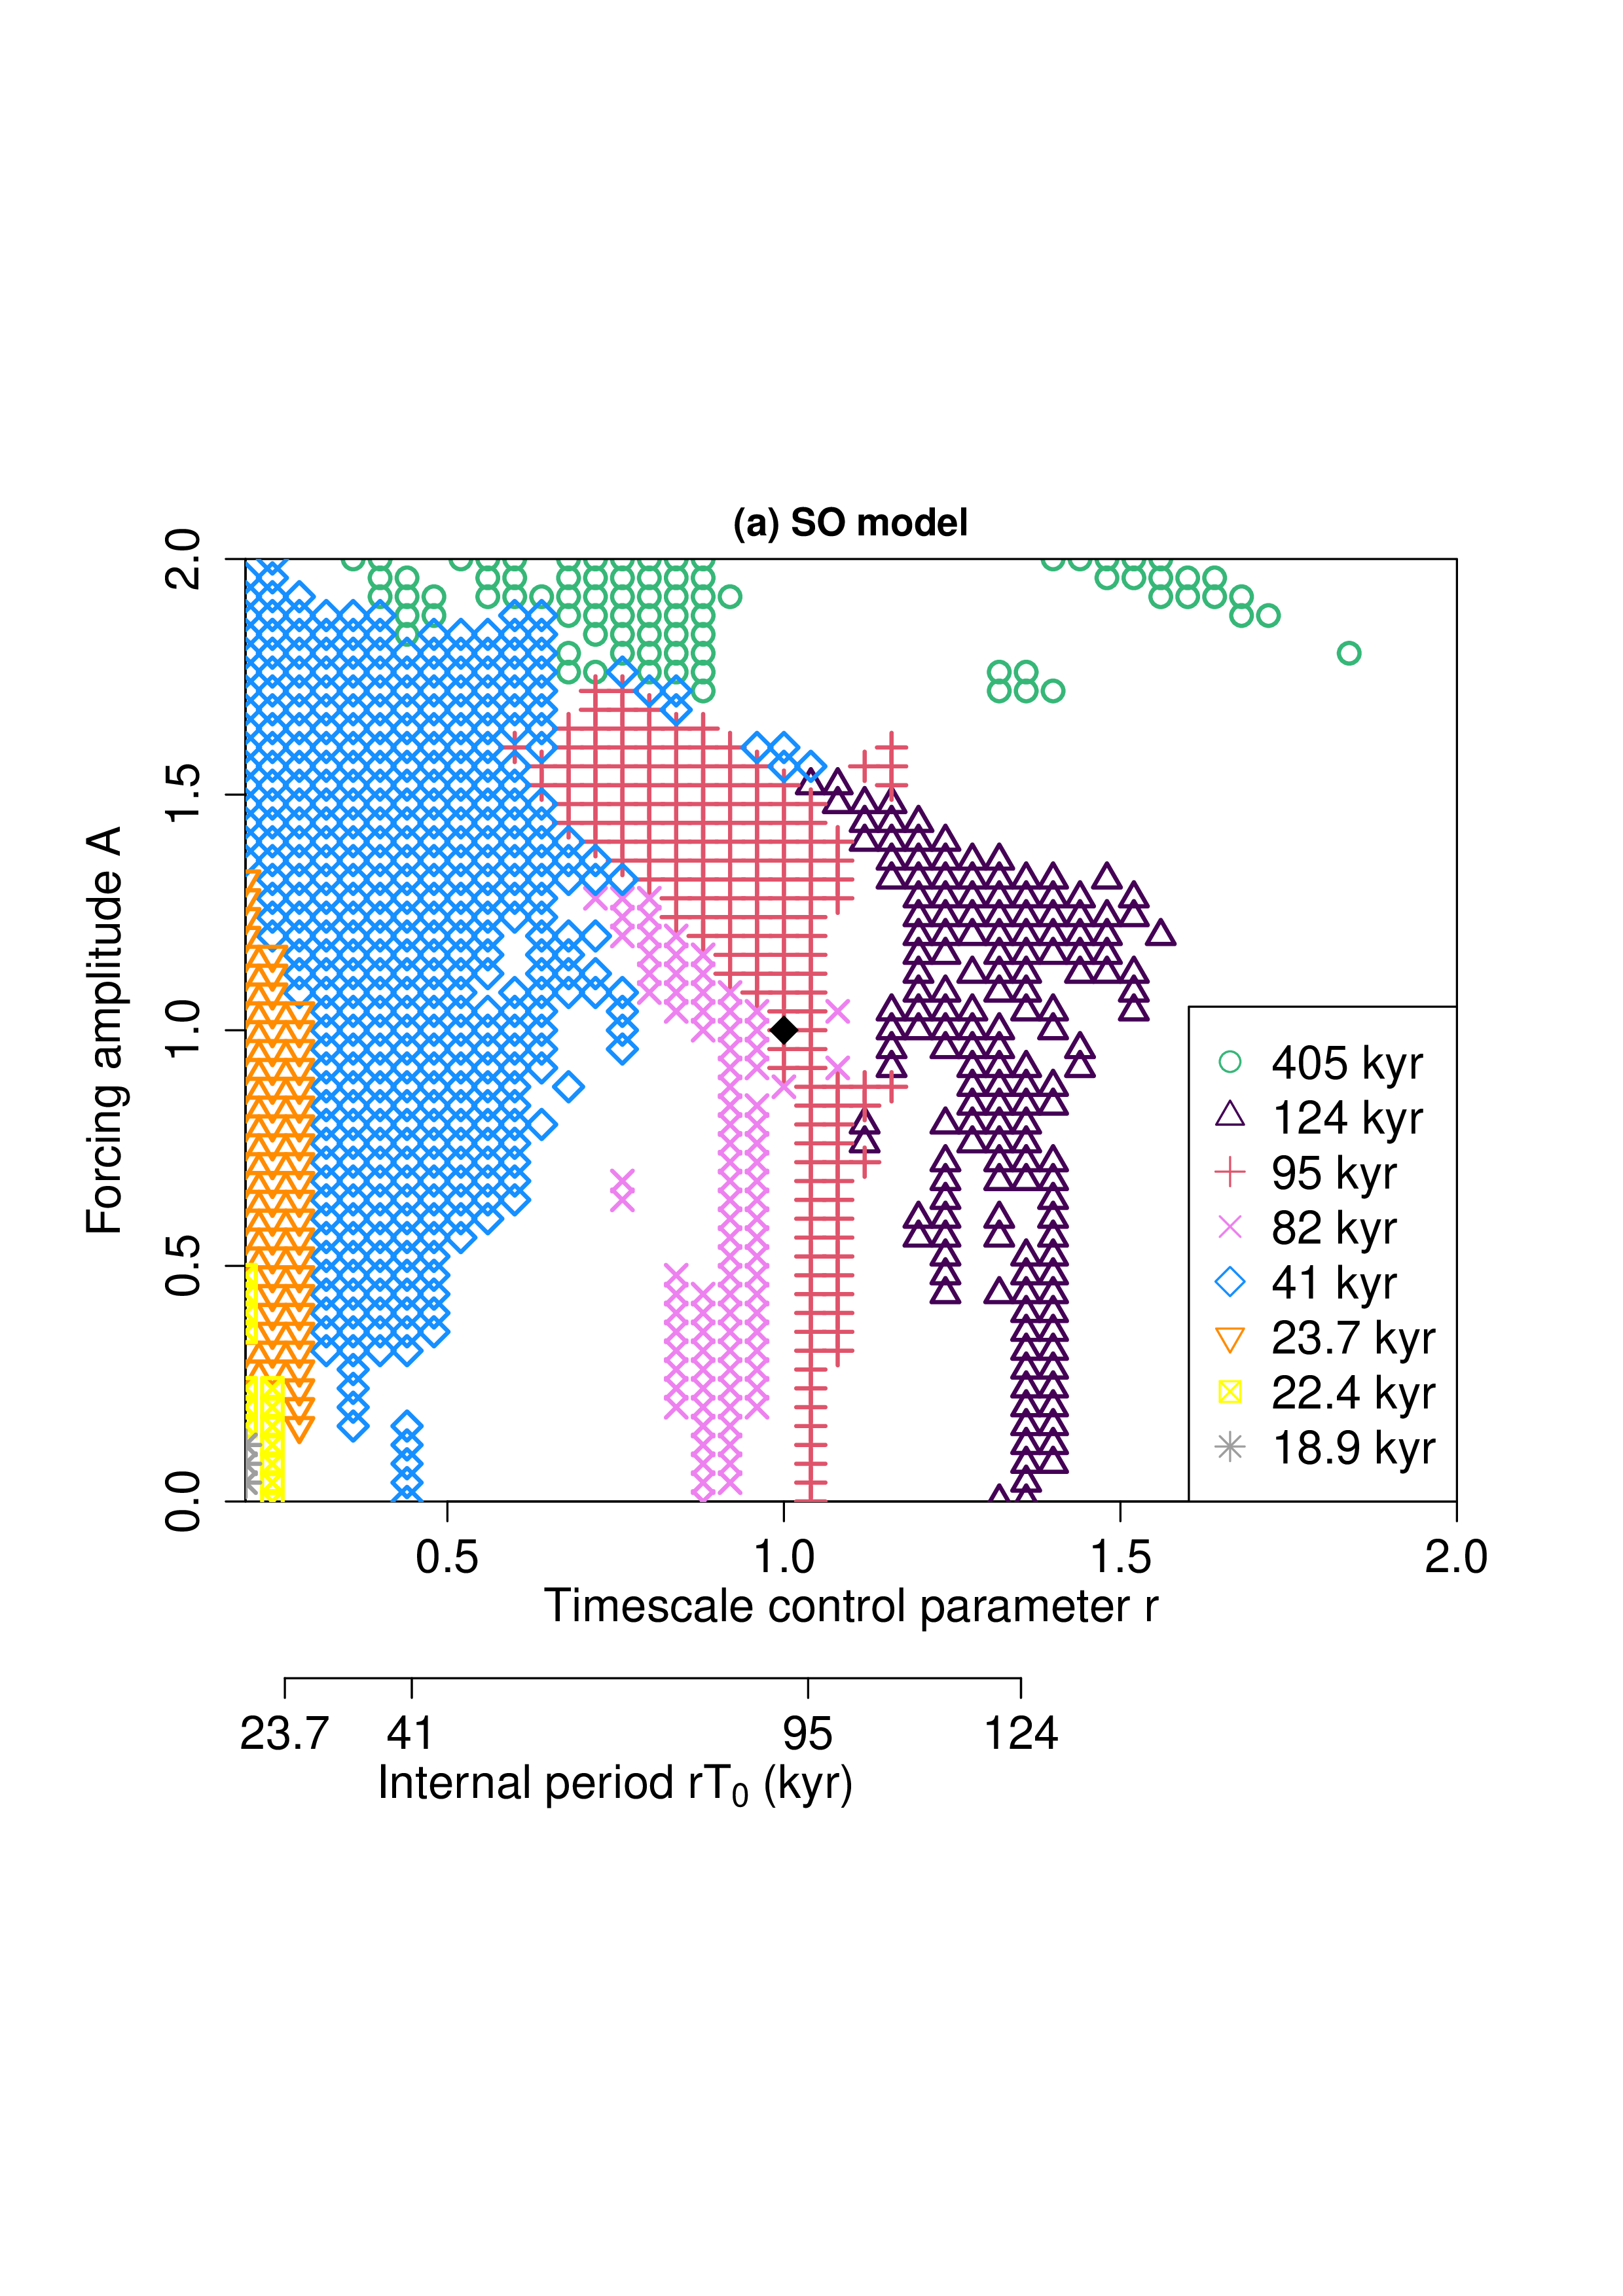

Reproduce this figure in R.
library(palinsol)
library(viridis)
#library(Hmisc)
#library(fields)
library(RColorBrewer)

# LR04
dt<-0.05
t<-seq(-1100,0,dt)
n<-length(t)
tab<-read.table("../LR04stack.txt")
z<-approx(-tab[,1],tab[,2],t)$y
z<-z-4 

# insolation
tts<-1000*t-50   
insolation <- function(times, astrosol=la04, long, lat, ...){
    sapply(times, function(tt) Insol(orbit=astrosol(tt), long, lat, S0=1368))
}
ins<-insolation(tts, la04, long=pi/2, lat=65*pi/180)
ins<-ins-495.7
ins<-ins/24

# Heun dt above
func<-function(a,b){
    #para<-c(1.0357736667, 2.8729822923, 0.0354486875, 0.0001007094, 0.0185370520, 0.0523631525, 0.0179049705, 0.0049252340, 0.1827216363) # 0.04159999 dt=0.1
    #para<-c(1.057188e+00, 2.955397e+00, 3.561500e-02, 9.968853e-05, 1.810488e-02, 5.106517e-02, 1.889141e-02, 5.002737e-03, 1.785975e-01)
    para<-c(1.0536394044, 2.9662458029, 0.0356079021, 0.0001000922, 0.0180996836, 0.0514402004, 0.0189082535, 0.0049923333, 0.1801349684) # 0.04181133 91.7 0.8790002

    para[6:8]<-c(b,b,b^2)*para[6:8] 
    y<-rep(z[1],n)
    x<-rep(0,n)
    for(i in 1:(n-1)){
        fx<-y[i]+para[1]*x[i]-para[2]*x[i]^3/3.0
        fy<--para[3]*x[i]-para[4]*x[i]^3-para[5]-para[6]*ins[i]-para[7]*x[i]*ins[i]-para[8]*ins[i]^2
        xa<-x[i]+fx*dt/a
        ya<-y[i]+fy*dt/a
        x[i+1]<-x[i]+0.5*(fx+ya+para[1]*xa-para[2]*xa^3/3.0)*dt/a
        y[i+1]<-y[i]+0.5*(fy-para[3]*xa-para[4]*xa^3-para[5]-para[6]*ins[i+1]-para[7]*xa*ins[i+1]-para[8]*ins[i+1]^2)*dt/a
    }  
    return(y+para[9])
}

plot(t,z,type="l",ylim=c(1,-1))
lines(t,func(1,1),col=4)

ix<-which(t>=(-1000))
pad<-9

# spec data
zt<-ts(z[ix],deltat=dt)
specz<-spec.pgram(zt,pad=pad,plot=FALSE)
specz$spec<-2*specz$spec  # non normalized

cx<-1.7
cx2<-1.4
cx3<-1.1
cx4<-1.5
cl<-rev(viridis(53))
cl<-brewer.pal(5, "Set1")
yl<-c(1,-1)
xl<-c(min(t[ix]),max(t[ix]))
#postscript(file="tau_traj.eps", onefile=FALSE, horizontal=TRUE,encoding="WinAnsi.enc")
layout(matrix(c(1,2,
                3,4,
                5,6,
                7,8,
                9,10), 5, 2, byrow = FALSE), widths=c(1,1))
par(oma=c(2.5,0.1,0.3,0.1))
par(mai = c(0.2, 0.7, 0.12, 0.1))

for(i in 0:4){
    if(i==0) xt<-func(1,0)
    if(i==1) xt<-func(1,0.5)
    if(i==2) xt<-func(1,1.0)
    if(i==3) xt<-func(1,1.5)
    if(i==4) xt<-func(1,2)
    plot(t,z,xlim=xl,ylim=yl,col=1,type="l",ylab=expression(paste(delta^{18},"O-4 (\u2030)")),xlab="", cex=cx,cex.lab=cx,cex.axis=cx,xaxs="i",bty = "n",axes=F,lwd=0.8)
    lines(t,xt,col=cl[i+1],lwd=cx)
    axis(side=2, cex.axis=cx)
    axis(side=1, cex.axis=cx)
    if(i==0) text(-860,-0.9,"(a-1) A=0",cex=cx4)
    if(i==1) text(-860,-0.9,"(b-1) A=0.5",cex=cx4)
    if(i==2) text(-860,-0.9,"(c-1) A=1.0",cex=cx4)
    if(i==3) text(-860,-0.9,"(d-1) A=1.5",cex=cx4)
    if(i==4) text(-860,-0.9,"(e-1) A=2.0",cex=cx4)
}
mtext(expression(paste("Age (kyr BP)")), side = 1, line = 2.8, col=1, cex=cx3)
 
for(i in 0:4){
    if(i==0) xt<-ts(func(1,0)[ix],deltat=dt)
    if(i==1) xt<-ts(func(1,0.5)[ix],deltat=dt)
    if(i==2) xt<-ts(func(1,1.0)[ix],deltat=dt)
    if(i==3) xt<-ts(func(1,1.5)[ix],deltat=dt)
    if(i==4) xt<-ts(func(1,2)[ix],deltat=dt)
    spec<-spec.pgram(xt,pad=pad,plot=FALSE,spans=c(3,3))
    spec$spec<-2*spec$spec
    plot(specz$freq[specz$freq<0.055],specz$spec[specz$freq<0.055],col=1,xlim=c(0,0.055),ylim=c(0,max(specz$spec)*1.4),type="l",xlab="",ylab="",cex=cx,cex.axis=cx,cex.lab=cx,bty="n",lwd=0.8,lty=1,xaxs="i")
    lines(spec$freq[spec$freq<0.055],spec$spec[spec$freq<0.055],col=cl[i+1],xlab="",ylab="",lwd=2,lty=1)
    abline(v=1/18.9,lty=2)
    abline(v=1/22.4,lty=2)
    abline(v=1/23.7,lty=2)
    abline(v=1/41,lty=2)
    abline(v=1/82,lty=2)
    abline(v=1/95,lty=2)
    abline(v=1/124,lty=2)
    abline(v=1/405,lty=2)
    text(1/19,max(specz$spec)*1.1,expression(paste(italic("19"))),col=1,cex=cx4,bty="n")
    text(1/22.4,max(specz$spec)*0.95,expression(paste(italic("22.4"))),col=1,cex=cx4,bty="n")
    text(1/23.7,max(specz$spec)*1.1,expression(paste(italic("23.7"))),col=1,cex=cx4,bty="n")
    text(1/41,max(specz$spec)*1.1,expression(paste(italic("41"))),col=1,cex=cx4,bty="n")
    text(1/74,max(specz$spec)*0.95,expression(paste(italic("82"))),col=1,cex=cx4,bty="n")
    text(1/95,max(specz$spec)*1.1,expression(paste(italic("95"))),col=1,cex=cx4,bty="n")
    text(1/124-0.0005,max(specz$spec)*0.95,expression(paste(italic("124"))),col=1,cex=cx4,bty="n")
    text(1/405,max(specz$spec)*1.1,expression(paste(italic("405"))),col=1,cex=cx4,bty="n")
    mtext(expression(paste("PSD (\u2030"^2, "kyr)")), side = 2, line = 2.5, col=1, cex=cx3)
    if(i==0) text(0.033,max(specz$spec)*0.5,"(a-2) A=0",cex=cx4)
    if(i==1) text(0.033,max(specz$spec)*0.5,"(b-2) A=0.5",cex=cx4)
    if(i==2) text(0.033,max(specz$spec)*0.5,"(c-2) A=1.0",cex=cx4)
    if(i==3) text(0.033,max(specz$spec)*0.5,"(d-2) A=1.5",cex=cx4)
    if(i==4) text(0.033,max(specz$spec)*0.5,"(e-2) A=2.0",cex=cx4)
}
mtext(expression(paste("Frequency (kyr"^{-1},")")), side = 1, line = 2.8, col=1, cex=cx3)
#dev.off()



### Sensitivity experiments ##########################################################################
tau<-0.04*(5:50)
w<-0.04*(0:50)
ii<-1:length(tau)
jj<-1:length(w)
xt<-ts(func(1,1)[ix],deltat=dt)
px<-expand.grid(w,tau)
fr<-spec.pgram(xt,pad=pad,plot=FALSE)$freq
px<-expand.grid(tau,w)
pj<-expand.grid(ii,jj)
er<-0.028
#er<-0.04
#> (23.7-22.4)/(23.7+22.4)
#[1] 0.02819957
#> (95-82)/(95+82)
#[1] 0.07344633
regime<-numeric(nrow(px))
periods<-c(405,124,95,82,41,23.7,22.4,18.9)
for(i in 1:nrow(px)){
    xt<-ts(func(px[i,1],px[i,2])[ix],deltat=dt)
    sp<-2*spec.pgram(xt,pad=pad,plot=FALSE)$spec
    period<-1/fr[which.max(sp)]
    m<-which.min(abs(period-periods))
    if(abs(period-periods[m])<er*periods[m]) regime[i]<-m
}

tau0<-91.7
postscript(file="tau_regime.eps",onefile=FALSE,horizontal=FALSE,encoding="WinAnsi.enc",width=8,height=7)
#postscript(file="tau_regime_er004.eps",onefile=FALSE,horizontal=FALSE,encoding="WinAnsi.enc",width=8,height=7)
par(mfrow=c(1,1))
par(mar=c(0,0,0,0))
par(oma=c(1,0,0,0))
par(mai = c(1.5, 1, 0.5, 0.6))
cl<-viridis(4)
cx<-1.5
plot(px[regime==1,1],px[regime==1,2],type="p",pch=1,col=cl[3],lwd=2,xlim=c(min(tau),max(tau)),ylim=c(min(w),2),ylab="Forcing amplitude A",xlab="",cex.lab=cx,cex.axis=cx,cex=cx,xaxs="i",yaxs="i")
lines(px[regime==2,1],px[regime==2,2],type="p",pch=2,col=cl[1],cex=cx,lwd=2)
lines(px[regime==3,1],px[regime==3,2],type="p",pch=3,col=rgb(1,0,0),cex=cx,lwd=2)
lines(px[regime==4,1],px[regime==4,2],type="p",pch=4,col="darkorange",cex=cx,lwd=2)
lines(px[regime==5,1],px[regime==5,2],type="p",pch=5,col="dodgerblue",cex=cx,lwd=2)
lines(px[regime==6,1],px[regime==6,2],type="p",pch=6,col="violet",cex=cx,lwd=2)
lines(px[regime==7,1],px[regime==7,2],type="p",pch=7,col="yellow",cex=cx,lwd=2)
lines(px[regime==8,1],px[regime==8,2],type="p",pch=8,col=8,cex=cx,lwd=2)
legend("bottomright",c("405 kyr","124 kyr","95 kyr","82 kyr","41 kyr","23.7 kyr","22.4 kyr","18.9 kyr"),col=c(cl[3],cl[1],rgb(1,0,0),"darkorange","dodgerblue","violet","yellow",8),cex=cx,pch=c(1,2,3,4,5,6,7,8),bg="white")
mtext(expression(paste("Timescale control parameter r")), side = 1, line = 2.5, col=1, cex=cx)
title("(a) SO model",line=0.6,cex.main=cx)
points(1,1,pch=18,cex=2)
axis(1,c(23.7,41,95,124)/tau0,labels=c(23.7,41,95,124),line=4.5,col=1,col.ticks=1,col.axis=1,cex.axis=cx)
mtext(expression(paste("Internal period rT"[0]," (kyr)")),1,line=7,at=0.75,col=1,cex=cx)
dev.off()

